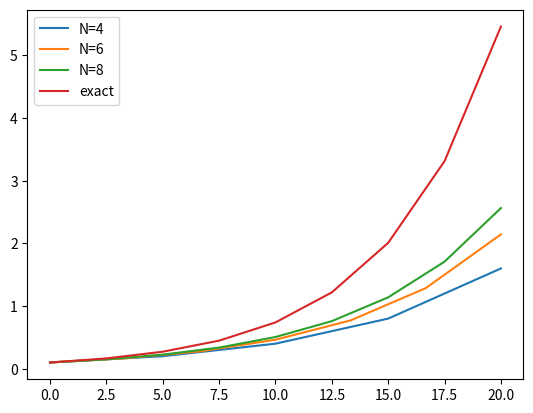

The matplotlib source for this figure:
import numpy as np
import matplotlib.pyplot as plt

def ForwardEuler(f, U0, T, N):
    """Solve u’=f(u,t), u(0)=U0, with n steps until t=T."""
    t = np.zeros(N+1)
    u = np.zeros(N+1) # u[n] is the solution at time t[n]
    u[0] = U0
    t[0] = 0
    dt = T/N
    for n in range(N):
        t[n+1] = t[n] + dt
        u[n+1] = u[n] + dt*f(u[n], t[n])
    return u, t

# u' = u/5, u0 = 0.1, t=[0, 20]
U0 = 0.1
f = lambda u, t: u/5

# (d)
u, t = ForwardEuler(f, U0, 20, 20//5)
plt.plot(t, u, label='dt=5')
plt.plot(t, 0.1*np.exp(0.2*t), '-', label='exact')
plt.legend()
plt.show()

# (e)
plt.clf()

for N in range(4, 10, 2):
    u, t = ForwardEuler(f, U0, 20, N)
    plt.plot(t, u, label=f'N={N}')

plt.plot(t, 0.1*np.exp(0.2*t), '-', label='exact')
plt.legend()
plt.show()

"""
Terminal> python simple_ODE_func.py.py
Observerer at tilnærming blir bedre med lavere dt-verdi dsv høyere N.
"""